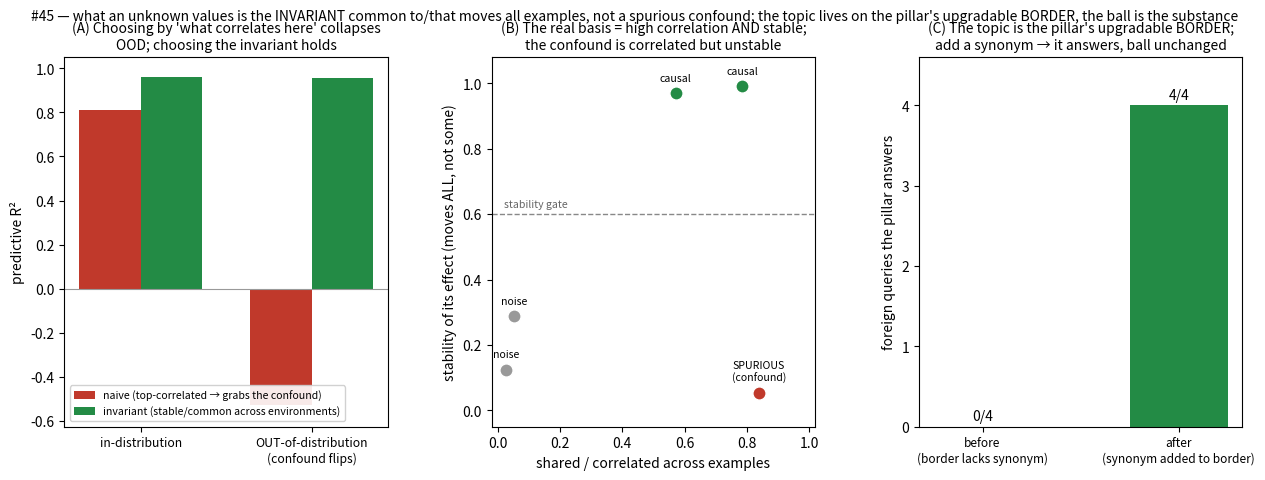

Reproduce this figure in Python.
#!/usr/bin/env python3
# -*- coding: utf-8 -*-
"""
invariant_value.py -- #45: what an UNKNOWN target values = the feature that is COMMON to all examples and
MOVES all of them (an invariant), NOT a spurious feature that only correlates on a subset. And the TOPIC is
the pillar's BORDER (upgradable — add a foreign synonym and the pillar answers foreign queries), while the
BALL inside is the substance.

Jonathan: not knowing what unknown things value is where every scientist is stuck -- if we knew exactly what
properties a cancer cure needs we'd have it. People put spurious things (skin colour) as most important for
education, but real education isn't based on that; it should be based on what the memories have in COMMON or
what CHANGES all of them, not some. And the topic must be flexible/upgradable -- add "UK secondary school" to
the border so we answer with high-school memories -- the border holds the topic, the ball holds the substance.

Grounded:
  * MINING_NOTES #3 -- the "common-ancestor abstraction filter": climb to the most specific abstraction
    COMMON TO ALL examples, not the surface rule that fits only one (anti-overfit). This IS "common to all."
  * INNER_SHELL knot/tail -- the KNOT is the axes a thing NEVER changes (invariant core); the real identity
    is the invariant, the spurious is a reactive tail that only moves a subset.
  * FOLDING_ARMS_AND_BRACING / OBSERVERS_AS_D -- a merely CORRELATED feature is not independent evidence; a
    confound co-occurs but moves the posterior by 0. Stability across environments separates cause from
    confound (invariant-causal-prediction).

MEASURED:
  (A) A spurious feature correlates with the target in the sample but its sign FLIPS across environments;
      selecting features by "correlates here" picks it up and COLLAPSES out-of-distribution, while selecting
      by "stable/invariant across environments" (common to all, moves all consistently) holds up.
  (B) Ranking features by (shared across all environments) × (stability of its effect) separates the true
      invariant (high/high) from the confound (high correlation but unstable) and from noise.
  (C) The upgradable BORDER: a foreign-synonym query misses the pillar until the synonym is ADDED to the
      border; then the same query returns the pillar's ball (substance unchanged).
"""
import numpy as np
import matplotlib; matplotlib.use("Agg"); import matplotlib.pyplot as plt

rng=np.random.default_rng(5)
NE=4                     # environments (e.g., schools/populations/labs)
NPER=400                 # samples per environment
# features: 2 true causal (invariant), 1 spurious (sign flips per env), 2 noise
NC=2; NF=NC+1+2
CAUSAL=[0,1]; SPUR=2; NOISE=[3,4]
w=np.array([1.2,-0.9])   # true causal weights (env-invariant)

def make_env(e, spur_sign):
    X=rng.normal(0,1,(NPER,NF))
    y = X[:,CAUSAL]@w + rng.normal(0,0.3,NPER)          # target driven ONLY by causal features
    # spurious feature is correlated with y in this env, but with an env-specific SIGN
    X[:,SPUR] = spur_sign*(y - y.mean())/ (y.std()+1e-9) + rng.normal(0,0.6,NPER)
    return X,y

# the spurious feature's coupling VARIES across the training environments (so its instability is visible if
# you look across them); the naive scientist only looks at ONE sample (env 0), where it correlates strongly.
signs=[+1.0,-1.0,+0.8]; test_sign=-1.0
train=[make_env(e,signs[e]) for e in range(3)]
Xtr=np.vstack([x for x,_ in train]); ytr=np.concatenate([y for _,y in train])
X0,y0=train[0]                                     # the single sample the naive scientist has
Xte,yte=make_env(3,test_sign)                      # a new population (OOD)

# per-environment correlation of each feature with y
corr_by_env=np.zeros((3,NF))
for e,(X,y) in enumerate(train):
    for f in range(NF):
        corr_by_env[e,f]=np.corrcoef(X[:,f],y)[0,1]
mean_abscorr=np.abs(corr_by_env).mean(0)
stability=1.0-np.abs(corr_by_env.std(0))/(np.abs(corr_by_env).mean(0)+1e-9)  # consistent across envs?
stability=np.clip(stability,0,1)

def fit_eval(feats, Xfit, yfit):
    A=np.c_[Xfit[:,feats],np.ones(len(Xfit))]
    coef,_,_,_=np.linalg.lstsq(A,yfit,rcond=None)
    def r2(X,y):
        p=np.c_[X[:,feats],np.ones(len(X))]@coef
        return 1-np.sum((y-p)**2)/np.sum((y-y.mean())**2)
    return r2(Xfit,yfit), r2(Xte,yte)

# naive: look at ONE sample, pick the features most correlated with y there, fit on it
naive_corr=np.array([abs(np.corrcoef(X0[:,f],y0)[0,1]) for f in range(NF)])
naive_feats=list(np.argsort(naive_corr)[::-1][:2])            # top-2 in the single sample -> grabs the confound
# invariant: pick features whose effect is STABLE across environments (common to all, consistent), fit pooled
invariant_feats=[f for f in range(NF) if stability[f]>0.6 and mean_abscorr[f]>0.2]

tr_n,te_n=fit_eval(naive_feats, X0, y0)
tr_i,te_i=fit_eval(invariant_feats, Xtr, ytr)

print("="*80)
print("  #45  WHAT AN UNKNOWN VALUES: the invariant (common to/moves all) vs the spurious confound")
print("="*80)
print(f"  features: causal={CAUSAL}, spurious={SPUR} (sign flips OOD), noise={NOISE}")
print(f"  naive selector picks (top-correlated in ONE sample): {[int(f) for f in naive_feats]}  -> includes spurious {SPUR in naive_feats}")
print(f"  invariant selector picks (stable across envs): {[int(f) for f in invariant_feats]}  -> {'excludes' if SPUR not in invariant_feats else 'INCLUDES'} spurious")
print(f"  in-distribution R^2 : naive {tr_n:.2f}   invariant {tr_i:.2f}")
print(f"  OUT-OF-DIST   R^2 : naive {te_n:.2f}   invariant {te_i:.2f}   <-- the spurious selector collapses")
print()

# ---- (C) the upgradable border ----
ball_substance=["quadratics","trig","precalculus","geometry proofs","functions"]   # the HS ball
border={"high school","grade 11","grade 12"}                                        # initial topic border
def answer(query):
    return ball_substance if query in border else None
foreign=["secondary school","sixth form","key stage 4","year 11"]
before=[answer(q) is not None for q in foreign]
border |= set(foreign)                     # UPGRADE the border with the foreign synonyms
after=[answer(q) is not None for q in foreign]
print("  (C) upgradable border (topic) vs the ball (substance):")
print(f"      foreign queries answered BEFORE adding to border: {sum(before)}/{len(foreign)}")
print(f"      foreign queries answered AFTER  adding to border: {sum(after)}/{len(foreign)}  (ball substance unchanged)")

# ---------------------------------------------------------------------------
# PLOT
# ---------------------------------------------------------------------------
fig=plt.figure(figsize=(15.2,4.8)); gs=fig.add_gridspec(1,3,wspace=0.32)
NAIVE="#c0392b"; INV="#238b45"

axA=fig.add_subplot(gs[0,0])
x=np.arange(2); wdt=0.36
axA.bar(x-wdt/2,[tr_n,te_n],wdt,color=NAIVE,label="naive (top-correlated → grabs the confound)")
axA.bar(x+wdt/2,[tr_i,te_i],wdt,color=INV,label="invariant (stable/common across environments)")
axA.set_xticks(x); axA.set_xticklabels(["in-distribution","OUT-of-distribution\n(confound flips)"],fontsize=8.8)
axA.set_ylabel("predictive R²"); axA.set_ylim(min(0,te_n)-0.1,1.05)
axA.axhline(0,color="#999",lw=0.8)
axA.legend(fontsize=7.6,framealpha=0.9,loc="lower left")
axA.set_title("(A) Choosing by 'what correlates here' collapses\nOOD; choosing the invariant holds",fontsize=10.0)

axB=fig.add_subplot(gs[0,1])
labels={0:"causal",1:"causal",2:"SPURIOUS\n(confound)",3:"noise",4:"noise"}
cols={0:INV,1:INV,2:NAIVE,3:"#999",4:"#999"}
for f in range(NF):
    axB.scatter(mean_abscorr[f],stability[f],s=90,color=cols[f],edgecolor="white",zorder=3)
    axB.annotate(labels[f],(mean_abscorr[f],stability[f]),fontsize=7.6,ha="center",
                 xytext=(0,9),textcoords="offset points")
axB.axhline(0.6,color="#888",ls="--",lw=1); axB.text(0.02,0.62,"stability gate",fontsize=7.6,color="#666")
axB.set_xlabel("shared / correlated across examples"); axB.set_ylabel("stability of its effect (moves ALL, not some)")
axB.set_xlim(-0.02,1.02); axB.set_ylim(-0.05,1.08)
axB.set_title("(B) The real basis = high correlation AND stable;\nthe confound is correlated but unstable",fontsize=10.0)

axC=fig.add_subplot(gs[0,2])
axC.bar([0,1],[sum(before),sum(after)],0.5,color=["#c0392b","#238b45"])
for i,v in enumerate([sum(before),sum(after)]): axC.text(i,v+0.08,f"{v}/{len(foreign)}",ha="center",fontsize=10)
axC.set_xticks([0,1]); axC.set_xticklabels(["before\n(border lacks synonym)","after\n(synonym added to border)"],fontsize=8.6)
axC.set_ylabel("foreign queries the pillar answers"); axC.set_ylim(0,len(foreign)+0.6)
axC.set_title("(C) The topic is the pillar's upgradable BORDER;\nadd a synonym → it answers, ball unchanged",fontsize=10.0)

fig.suptitle("#45 — what an unknown values is the INVARIANT common to/that moves all examples, not a spurious confound; the topic lives on the pillar's upgradable BORDER, the ball is the substance",fontsize=10.0)
fig.savefig("invariant_value.png",dpi=130,bbox_inches="tight")
print("\n  wrote invariant_value.png")
